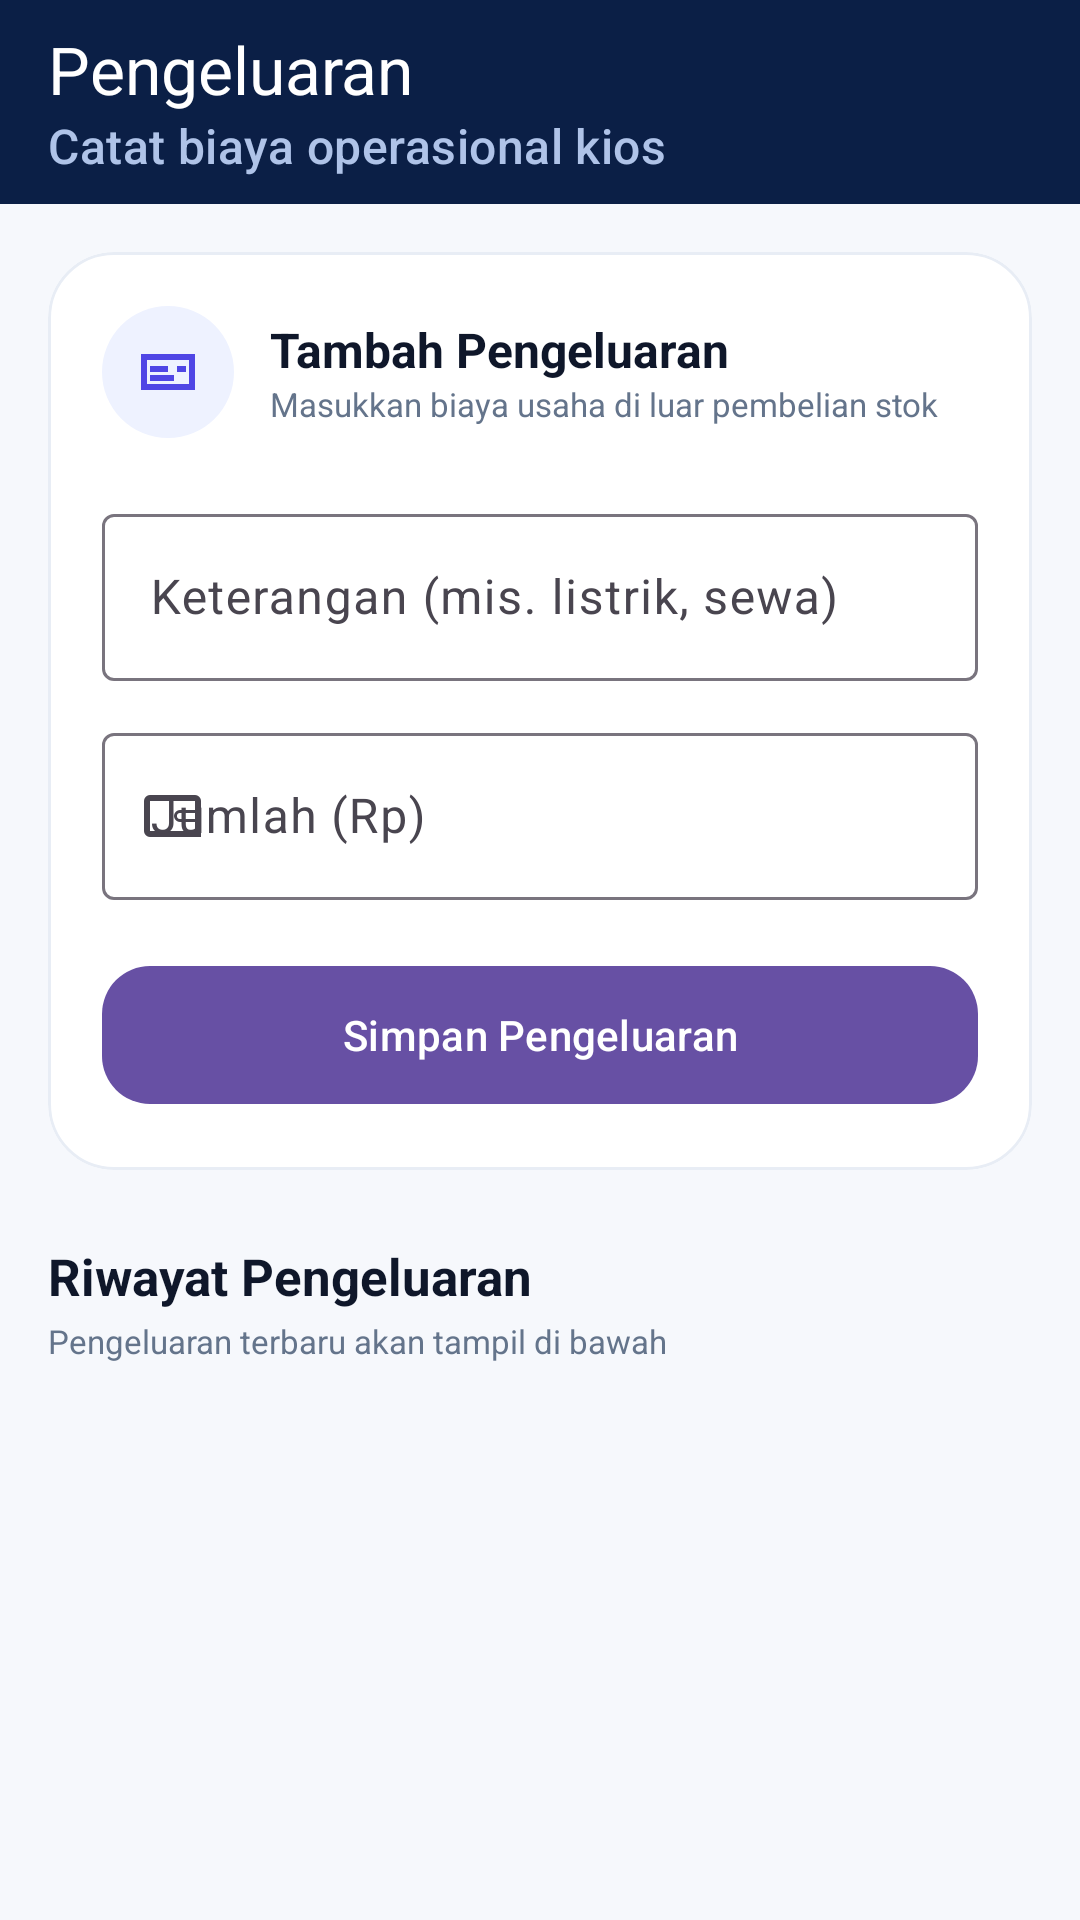

Android layout source for this screen:
<!-- AndroidManifest.xml: application theme Theme.MyKios -->
<!-- res/layout/activity_pengeluaran.xml -->
<?xml version="1.0" encoding="utf-8"?>
<androidx.coordinatorlayout.widget.CoordinatorLayout xmlns:android="http://schemas.android.com/apk/res/android" xmlns:app="http://schemas.android.com/apk/res-auto" android:layout_width="match_parent" android:layout_height="match_parent" android:background="@color/background">
<com.google.android.material.appbar.AppBarLayout android:layout_width="match_parent" android:layout_height="wrap_content" android:background="@color/brand_navy" app:elevation="0dp"><com.google.android.material.appbar.MaterialToolbar android:id="@+id/toolbar" android:layout_width="match_parent" android:layout_height="68dp" app:title="Pengeluaran" app:subtitle="Catat biaya operasional kios" app:titleTextColor="@color/white" app:subtitleTextColor="#AFC3E8" app:navigationIcon="@drawable/ic_nav_back" app:navigationIconTint="@color/white"/></com.google.android.material.appbar.AppBarLayout>
<androidx.core.widget.NestedScrollView android:layout_width="match_parent" android:layout_height="match_parent" android:fillViewport="true" app:layout_behavior="@string/appbar_scrolling_view_behavior"><LinearLayout android:layout_width="match_parent" android:layout_height="wrap_content" android:orientation="vertical" android:padding="16dp">
<com.google.android.material.card.MaterialCardView android:layout_width="match_parent" android:layout_height="wrap_content" app:cardBackgroundColor="@color/white" app:cardCornerRadius="22dp" app:cardElevation="0dp" app:strokeColor="@color/outline_soft" app:strokeWidth="1dp"><LinearLayout android:layout_width="match_parent" android:layout_height="wrap_content" android:orientation="vertical" android:padding="18dp"><LinearLayout android:layout_width="match_parent" android:layout_height="wrap_content" android:gravity="center_vertical" android:orientation="horizontal"><ImageView android:layout_width="44dp" android:layout_height="44dp" android:background="@drawable/bg_icon_soft" android:padding="10dp" android:src="@drawable/ic_nav_expense" app:tint="@color/primary"/><LinearLayout android:layout_width="0dp" android:layout_height="wrap_content" android:layout_marginStart="12dp" android:layout_weight="1" android:orientation="vertical"><TextView android:layout_width="wrap_content" android:layout_height="wrap_content" android:text="Tambah Pengeluaran" android:textColor="@color/text_primary" android:textSize="16sp" android:textStyle="bold"/><TextView android:layout_width="wrap_content" android:layout_height="wrap_content" android:text="Masukkan biaya usaha di luar pembelian stok" android:textColor="@color/text_secondary" android:textSize="11sp"/></LinearLayout></LinearLayout><com.google.android.material.textfield.TextInputLayout style="@style/Widget.Material3.TextInputLayout.OutlinedBox" android:layout_width="match_parent" android:layout_height="wrap_content" android:layout_marginTop="20dp" android:hint="Keterangan (mis. listrik, sewa)"><com.google.android.material.textfield.TextInputEditText android:id="@+id/etKeterangan" android:layout_width="match_parent" android:layout_height="wrap_content"/></com.google.android.material.textfield.TextInputLayout><com.google.android.material.textfield.TextInputLayout style="@style/Widget.Material3.TextInputLayout.OutlinedBox" android:layout_width="match_parent" android:layout_height="wrap_content" android:layout_marginTop="12dp" android:hint="Jumlah (Rp)" app:startIconDrawable="@drawable/ic_nav_wallet"><com.google.android.material.textfield.TextInputEditText android:id="@+id/etJumlah" android:layout_width="match_parent" android:layout_height="wrap_content" android:inputType="number"/></com.google.android.material.textfield.TextInputLayout><com.google.android.material.button.MaterialButton android:id="@+id/btnSimpan" android:layout_width="match_parent" android:layout_height="54dp" android:layout_marginTop="18dp" android:text="Simpan Pengeluaran" android:textAllCaps="false" app:cornerRadius="16dp" app:icon="@drawable/ic_nav_add"/></LinearLayout></com.google.android.material.card.MaterialCardView>
<TextView android:layout_width="wrap_content" android:layout_height="wrap_content" android:layout_marginTop="24dp" android:text="Riwayat Pengeluaran" android:textColor="@color/text_primary" android:textSize="17sp" android:textStyle="bold"/><TextView android:layout_width="wrap_content" android:layout_height="wrap_content" android:layout_marginTop="3dp" android:text="Pengeluaran terbaru akan tampil di bawah" android:textColor="@color/text_secondary" android:textSize="11sp"/><androidx.recyclerview.widget.RecyclerView android:id="@+id/rvPengeluaran" android:layout_width="match_parent" android:layout_height="wrap_content" android:layout_marginTop="10dp" android:nestedScrollingEnabled="false"/>
</LinearLayout></androidx.core.widget.NestedScrollView>
</androidx.coordinatorlayout.widget.CoordinatorLayout>
<!-- resources referenced by this layout -->
<resources>
  <color name="background">#F6F8FC</color>
  <color name="brand_navy">#0B1F46</color>
  <color name="outline_soft">#E8EDF5</color>
  <color name="primary">#4F46E5</color>
  <color name="text_primary">#0F172A</color>
  <color name="text_secondary">#64748B</color>
  <color name="white">#FFFFFF</color>
  <!-- drawable bg_icon_soft (drawable) -->
  <shape xmlns:android="http://schemas.android.com/apk/res/android" android:shape="oval"><solid android:color="@color/primaryContainer"/></shape>
  <!-- drawable ic_nav_expense (drawable) -->
  <vector xmlns:android="http://schemas.android.com/apk/res/android" android:width="24dp" android:height="24dp" android:viewportWidth="24" android:viewportHeight="24"><path android:fillColor="#FF000000" android:pathData="M3,6h18v12H3zM5,8v8h14V8zM15,10h3v2h-3zM6,10h6v2H6zM6,13h8v2H6z"/></vector>
  <!-- drawable ic_nav_wallet (drawable) -->
  <vector xmlns:android="http://schemas.android.com/apk/res/android" android:width="24dp" android:height="24dp" android:viewportWidth="24" android:viewportHeight="24"><path android:fillColor="#FF000000" android:pathData="M4,5h15a2,2 0,0 1,2 2v12H4a2,2 0,0 1,-2 -2V7a2,2 0,0 1,2 -2M4,7v10h15v-3h-5a2,2 0,0 1,0 -4h5V7zM14,12h5v-1h-5a1,1 0,0 0,0 2h5v-1z"/></vector>
  <color name="primaryContainer">#EEF2FF</color>
  <color name="onPrimary">#FFFFFF</color>
  <color name="onPrimaryContainer">#312E81</color>
  <color name="secondary">#2563EB</color>
  <color name="onSecondary">#FFFFFF</color>
  <color name="secondaryContainer">#EFF6FF</color>
  <color name="onSecondaryContainer">#1E3A8A</color>
  <color name="surface">#FFFFFF</color>
  <color name="onSurface">#0F172A</color>
  <color name="surfaceVariant">#F1F5F9</color>
  <color name="onSurfaceVariant">#64748B</color>
  <color name="divider">#E2E8F0</color>
  <style name="Widget.MyKios.NavigationView" parent="Widget.Material3.NavigationView">
          <item name="shapeAppearance">@style/ShapeAppearance.MyKios.NavigationView</item>
          <item name="itemShapeAppearance">@style/ShapeAppearance.MyKios.NavigationView.Item</item>
      </style>
  <style name="Widget.MyKios.Card" parent="Widget.Material3.CardView.Elevated">
          <item name="cardCornerRadius">20dp</item>
          <item name="cardElevation">2dp</item>
          <item name="strokeColor">@color/outline_soft</item>
          <item name="strokeWidth">1dp</item>
          <item name="cardBackgroundColor">@color/surface</item>
      </style>
  <style name="ShapeAppearance.MyKios.NavigationView" parent="ShapeAppearance.Material3.LargeComponent">
          <item name="cornerFamily">rounded</item>
          <item name="cornerSizeTopRight">28dp</item>
          <item name="cornerSizeBottomRight">28dp</item>
          <item name="cornerSizeTopLeft">0dp</item>
          <item name="cornerSizeBottomLeft">0dp</item>
      </style>
  <style name="ShapeAppearance.MyKios.NavigationView.Item" parent="ShapeAppearance.Material3.MediumComponent">
          <item name="cornerFamily">rounded</item>
          <item name="cornerSize">14dp</item>
      </style>
</resources>
